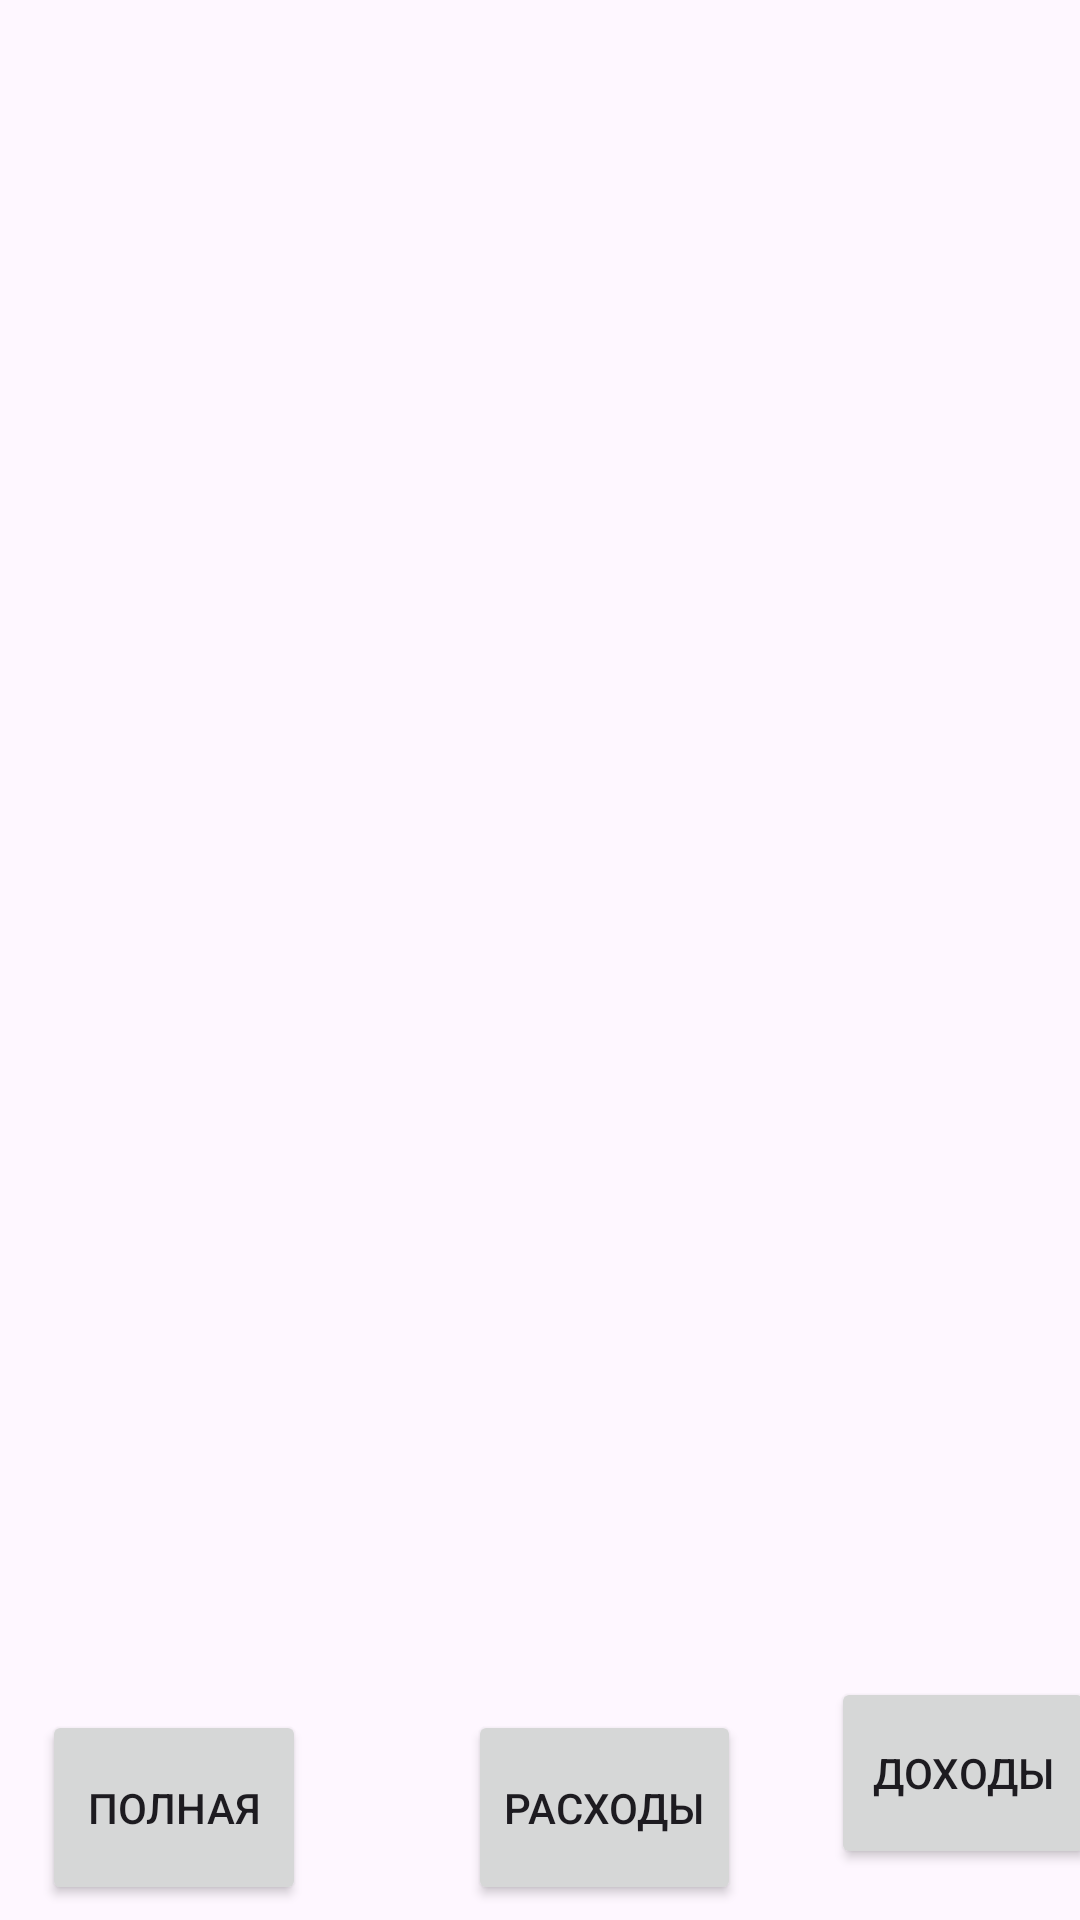

Produce the Android XML layout that renders to this screen, including the resource entries it uses.
<!-- AndroidManifest.xml: application theme Theme.Expense2 -->
<!-- res/layout/activity_main2.xml -->
<?xml version="1.0" encoding="utf-8"?>
<androidx.constraintlayout.widget.ConstraintLayout xmlns:android="http://schemas.android.com/apk/res/android"
    xmlns:app="http://schemas.android.com/apk/res-auto"
    xmlns:tools="http://schemas.android.com/tools"
    android:layout_width="match_parent"
    android:layout_height="match_parent">

    <ListView
        android:id="@+id/header"
        android:layout_width="409dp"
        android:layout_height="126dp"
        android:layout_marginTop="36dp"
        app:layout_constraintEnd_toEndOf="parent"
        app:layout_constraintHorizontal_bias="0.0"
        app:layout_constraintStart_toStartOf="parent"
        app:layout_constraintTop_toTopOf="parent" />

    <Button
        android:id="@+id/button4"
        android:layout_width="wrap_content"
        android:layout_height="wrap_content"
        android:layout_marginEnd="2dp"
        android:layout_marginBottom="35dp"
        android:onClick="goBack"
        android:text="Добавить"
        app:layout_constraintBottom_toTopOf="@+id/header"
        app:layout_constraintEnd_toEndOf="parent"
        app:layout_constraintHorizontal_bias="1.0"
        app:layout_constraintStart_toEndOf="@+id/header"
        app:layout_constraintTop_toTopOf="parent"
        app:layout_constraintVertical_bias="0.0" />

    <Button
        android:id="@+id/button5"
        android:layout_width="wrap_content"
        android:layout_height="65dp"
        android:layout_marginStart="156dp"
        android:layout_marginBottom="5dp"
        android:onClick="showExpense"
        android:text="Расходы"
        app:layout_constraintBottom_toBottomOf="parent"
        app:layout_constraintStart_toStartOf="parent" />

    <Button
        android:id="@+id/button6"
        android:layout_width="wrap_content"
        android:layout_height="64dp"
        android:layout_marginStart="49dp"
        android:layout_marginEnd="14dp"
        android:layout_marginBottom="17dp"
        android:onClick="showIncome"
        android:text="Доходы"
        app:layout_constraintBottom_toBottomOf="parent"
        app:layout_constraintEnd_toEndOf="parent"
        app:layout_constraintStart_toEndOf="@+id/button5" />

    <Button
        android:id="@+id/button4"
        android:layout_width="wrap_content"
        android:layout_height="65dp"
        android:layout_marginBottom="5dp"
        android:onClick="showFull"
        android:text="Полная"
        app:layout_constraintBottom_toBottomOf="parent"
        app:layout_constraintEnd_toEndOf="parent"
        app:layout_constraintHorizontal_bias="0.052"
        app:layout_constraintStart_toStartOf="parent" />

    <ListView
        android:id="@+id/main_list"
        android:layout_width="409dp"
        android:layout_height="486dp"
        android:layout_marginTop="1dp"
        android:layout_marginBottom="1dp"
        app:layout_constraintBottom_toTopOf="@+id/button6"
        app:layout_constraintTop_toBottomOf="@+id/header"
        tools:layout_editor_absoluteX="1dp" />

</androidx.constraintlayout.widget.ConstraintLayout>
<!-- resources referenced by this layout -->
<resources>
  <style name="Theme.Expense2" parent="Base.Theme.Expense2" />
  <style name="Base.Theme.Expense2" parent="Theme.Material3.DayNight.NoActionBar">
          
          
      </style>
</resources>
